Run: headless pygame with SDL's dummy video driver; simulated clock (each Clock.tick advances the game by its frame time, no real sleeping); random seed 0; keys injected as events and as key.get_pressed() state; no mouse input.
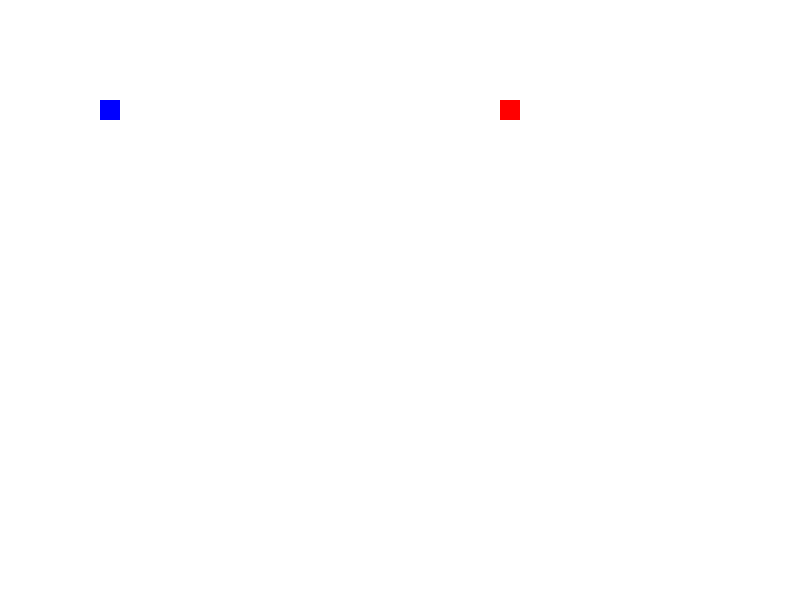
Frame 1 of 4 · flips 1–60 · no input
Frame 2 of 4 · flips 61–180 · tapped SPACE, RETURN · held RIGHT (→), D · screen unchanged from frame 1, image omitted
Frame 3 of 4 · flips 181–300 · held DOWN (↓), S · screen unchanged from frame 2, image omitted
Frame 4 of 4 · flips 301–420 · held LEFT (←), A, UP (↑), W · screen unchanged from frame 3, image omitted

The pygame program that drew these frames:

import pygame
from pygame.color import Color

pygame.init()
## Setup Screen
WIDTH, HEIGHT = 800, 600
screen = pygame.display.set_mode((WIDTH, HEIGHT))
pygame.display.set_caption("2D Canvas")


BLOCK_SIZE = 20 # per side

agent = pygame.Rect(100, 100, BLOCK_SIZE, BLOCK_SIZE)
target = pygame.Rect(500, 100, BLOCK_SIZE, BLOCK_SIZE)

isRunning = True

while isRunning:
    screen.fill(Color("white"))
    for event in pygame.event.get():
        if event.type == pygame.QUIT:
            isRunning = False

    pygame.draw.rect(screen, Color("blue"), agent)
    pygame.draw.rect(screen, Color("red"), target)

    pygame.display.update()
  
